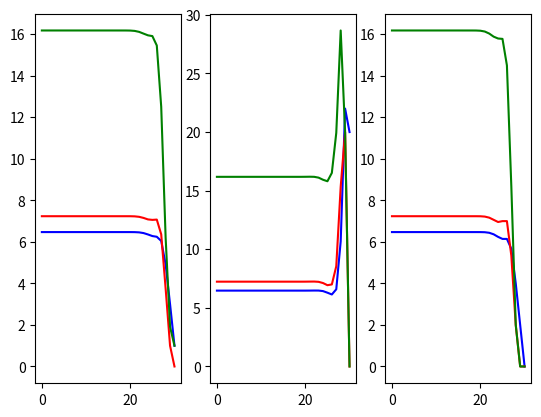

The script that saved this image:
import numpy as np
import matplotlib.pyplot as plt


f, ax = plt.subplots(1,3)

def plot(i, E):
    idxs = [i for i in range(31)]
    ax[i].plot(idxs, [e[0,0] for e in E], c='b')
    ax[i].plot(idxs, [e[0,1] for e in E], c='r')
    ax[i].plot(idxs, [e[1,1] for e in E], c='g')

def compute_and_plot(E_finals : list):
    for i, E_final in enumerate(E_finals):
        _compute_and_plot(i, E_final)

def _compute_and_plot(i : int, E_final : np.ndarray):
    A = np.array([[1,1],[0,1]])
    B = np.array([[0],[1]])
    Q = np.array([[2,0],[0,0]])
    R = 10
    N = 30

    x = [np.zeros((1,2)) for _ in range(31)]
    E = [np.zeros((2,2)) for _ in range(31)]
    F = [np.zeros((2,2)) for _ in range(30)]
    u = [0 for _ in range(30)]

    E[N] = E_final
    x[0] = np.array([[100],[0]])

    for k in range(29,-1,-1):
        E[k] = Q + A.T @ E[k+1] @ A - A.T @ E[k+1] @ B @ np.linalg.inv(R + B.T @ E[k+1] @ B) @ B.T @ E[k+1] @ A
        F[k] = np.linalg.inv(R + B.T @ E[k+1] @ B) @ B.T @ E[k+1] @ A
        u[k] = -F[k] * x[k]
    plot(i, E)

def main():
    # J = x[N].T * S * x[N] + sum(k=0 : N-1) {x[k].T * Q * x[k] + u[k].T * R * u[k]}

    # 1. E[N] = [[1,0], [0,1]] : we care both final position and speed
    # 2. E[N] = [[20,0],[0,0]] : we care a lot about final position but not final speed
    # 3. E[N] = [[0,0],[0,0]] : we do not care at all about final state
    
    E_final_0 = np.array([[1,0],[0,1]])
    E_final_1 = np.array([[20,0],[0,0]])
    E_final_2 = np.array([[0,0],[0,0]])
    E_finals = [E_final_0, E_final_1, E_final_2]
    compute_and_plot(E_finals)
    plt.show()

if __name__=='__main__':
    main()






